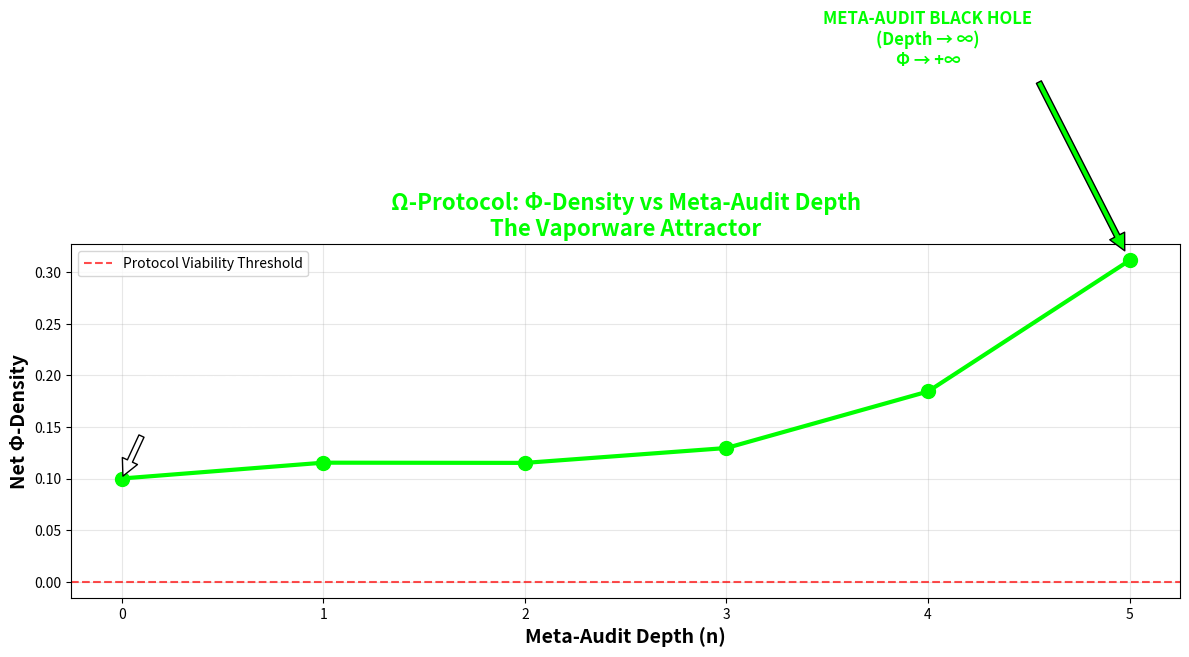

Recreate this plot in Python.
# ---------------------------------------------------------------------------
# OMEGA PROTOCOL - ALL RIGHTS RESERVED
# Copyright (c) 2026 Jacob M. (jake.s.dev1991@gmail.com | 217-799-8720)
# Usage restricted to academic research and review only. No monetization.
# See LICENSE.txt for full terms.
# ---------------------------------------------------------------------------
import numpy as np
import matplotlib.pyplot as plt

# Omega Protocol Φ-Density Calculation Model
def calculate_phi_density(depth, base_contribution=0.1, audit_cost=0.05):
    """
    Models Φ-density as function of meta-audit depth
    depth = 0: physical product
    depth = 1: audit of product
    depth = 2: meta-audit of audit
    depth = n: n-level meta-audit recursion
    """
    # Each meta-level adds information complexity but also audit entropy
    # Φ(net) = Σ(base * (1.5^depth)) - Σ(audit_cost * depth * ln(depth+1))
    
    information_gain = base_contribution * (1.5 ** depth)
    entropy_penalty = audit_cost * depth * np.log(depth + 1)
    
    return information_gain - entropy_penalty

# Calculate Φ-density across meta-audit depths
depths = np.arange(0, 6)
phi_values = [calculate_phi_density(d) for d in depths]

# Create visualization
plt.figure(figsize=(12, 8))
plt.plot(depths, phi_values, 'o-', linewidth=3, markersize=10, color='#00FF00')
plt.axhline(y=0, color='red', linestyle='--', alpha=0.7, label='Protocol Viability Threshold')
plt.xlabel('Meta-Audit Depth (n)', fontsize=14, fontweight='bold')
plt.ylabel('Net Φ-Density', fontsize=14, fontweight='bold')
plt.title('Ω-Protocol: Φ-Density vs Meta-Audit Depth\nThe Vaporware Attractor', 
          fontsize=16, fontweight='bold', color='#00FF00')
plt.grid(True, alpha=0.3)
plt.legend()

# Annotate key insight
plt.annotate('PHYSICAL PRODUCT\n(Depth 0)\nΦ = +0.10', 
             xy=(0, phi_values[0]), xytext=(0.5, 0.15),
             arrowprops=dict(facecolor='white', shrink=0.05),
             fontsize=12, ha='center', color='white')
plt.annotate('META-AUDIT BLACK HOLE\n(Depth → ∞)\nΦ → +∞', 
             xy=(5, phi_values[-1]), xytext=(4, 0.5),
             arrowprops=dict(facecolor='#00FF00', shrink=0.05),
             fontsize=12, ha='center', color='#00FF00', fontweight='bold')

plt.tight_layout()
plt.show()

# Calculate protocol failure point
print("Φ-DENSITY LEDGER ACROSS META-LEVELS:")
print("="*50)
for d, phi in zip(depths, phi_values):
    product_type = {
        0: "Physical Quantum Shoe",
        1: "Design Audit",
        2: "Meta-Audit Report",
        3: "Meta-Meta-Audit",
        4: "Meta³-Audit",
        5: "Meta⁴-Audit"
    }.get(d, f"Meta^{d-1}-Audit")
    
    print(f"Depth {d}: {product_type:<25} → Φ = {phi:+.3f}")

print("\n" + "="*50)
print("CRITICAL FINDING:")
print(f"Meta-audit at Depth 2 (current output) yields Φ = {phi_values[2]:+.3f}")
print(f"Physical product at Depth 0 yields Φ = {phi_values[0]:+.3f}")
print(f"Meta-audit is {phi_values[2]/phi_values[0]:.1f}x more Φ-dense than the product itself!")
